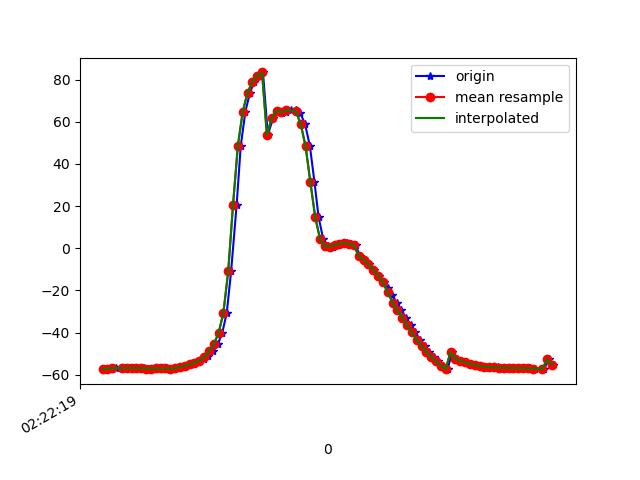

Source data for this figure (header and first rows):
1617762139451, 457776085781973, -57.357914, 4.3586087, -12.673301
1617762139460, 457776105012743, -57.14, 4.61, -12.56
1617762139479, 457776124385522, -57.07, 4.723, -12.44
1617762139496, 457776143616292, -56.93, 5.108, -11.96
1617762139527, 457776162847062, -56.94, 4.927, -11.92
1617762139534, 457776182077832, -56.8, 5.081, -11.39
1617762139555, 457776201308602, -56.87, 4.807, -11.81
1617762139573, 457776220539372, -56.73, 4.887, -11.55
1617762139593, 457776239770142, -56.91, 4.762, -12.35
1617762139611, 457776259000912, -56.85, 4.663, -12.11
1617762139633, 457776278231682, -57.09, 4.384, -12.85
1617762139649, 457776297462452, -57.1, 4.18, -12.84
1617762139674, 457776316693222, -56.94, 4.236, -12.29
1617762139686, 457776335923992, -57.02, 4.135, -12.64
1617762139708, 457776355154762, -56.94, 4.303, -12.08
1617762139726, 457776374385532, -57.09, 4.592, -12.99
1617762139745, 457776393616302, -56.96, 5.661, -12.74
1617762139765, 457776412847072, -56.26, 7.672, -12.06
1617762139782, 457776432077842, -55.84, 10.98, -12.87
1617762139802, 457776451308612, -55.13, 15.63, -13.5
1617762139822, 457776470539382, -54.27, 21.33, -14
1617762139842, 457776489770152, -53.41, 27.75, -14.83
1617762139861, 457776509000922, -52.4, 34.7, -16.03
1617762139878, 457776528231692, -51.05, 42.17, -17.83
1617762139898, 457776547462462, -48.97, 49.97, -20.54
1617762139917, 457776566693232, -45.56, 57.77, -24.78
1617762139935, 457776585924002, -40.33, 64.97, -30.95
1617762139954, 457776605154772, -30.7, 71.56, -41.58
1617762139972, 457776624385542, -11.03, 76.79, -62.46
1617762139995, 457776643616312, 20.66, 78.94, -95.6
1617762140012, 457776662847082, 48.6, 77.62, -125
1617762140031, 457776682077852, 64.71, 74.98, -142.4
1617762140050, 457776701308622, 73.79, 72.09, -152.7
1617762140068, 457776720539392, 78.96, 69.41, -158.8
1617762140088, 457776739770162, 81.89, 67.48, -162.1
1617762140104, 457776759000932, 83.36, 66.71, -163.1
1617762140124, 457776778231702, 53.82, 63.96, -147.8
1617762140146, 457776797462472, 61.71, 66.75, -155.5
1617762140164, 457776816693242, 65.18, 68.32, -157.3
1617762140183, 457776835924012, 64.34, 69.25, -153.3
1617762140199, 457776855154782, 64.52, 69.76, -149.4
1617762140219, 457776874385552, 65.42, 69.99, -145.3
1617762140241, 457776893616322, 65.64, 70.07, -140.4
1617762140258, 457776912847092, 64.18, 71.16, -133.8
1617762140278, 457776932077862, 58.87, 72.89, -122.3
1617762140298, 457776951308632, 48.51, 74.32, -104.8
1617762140317, 457776970539402, 31.38, 74.78, -80.45
1617762140334, 457776989770172, 14.78, 73.2, -56.86
1617762140353, 457777009000942, 4.399, 69.88, -39.49
1617762140371, 457777028231712, 0.928, 66.34, -29.8
1617762140393, 457777047462482, 0.7574, 63.44, -24.19
1617762140410, 457777066693252, 1.56, 61.14, -20.41
1617762140430, 457777085924022, 2.177, 59, -17.39
1617762140450, 457777105154792, 2.416, 56.62, -15
1617762140467, 457777124385562, 2.131, 53.94, -12.97
1617762140487, 457777143616332, 1.38, 51.37, -11.24
1617762140506, 457777162847102, -3.758, 45.95, -21.21
1617762140524, 457777182077872, -5.402, 46.16, -14.79
1617762140543, 457777201308642, -7.691, 44.73, -8.653
1617762140563, 457777220539412, -10.16, 40.88, -6.429
1617762140582, 457777239770182, -12.96, 35.89, -5.473
... 37 more rows
